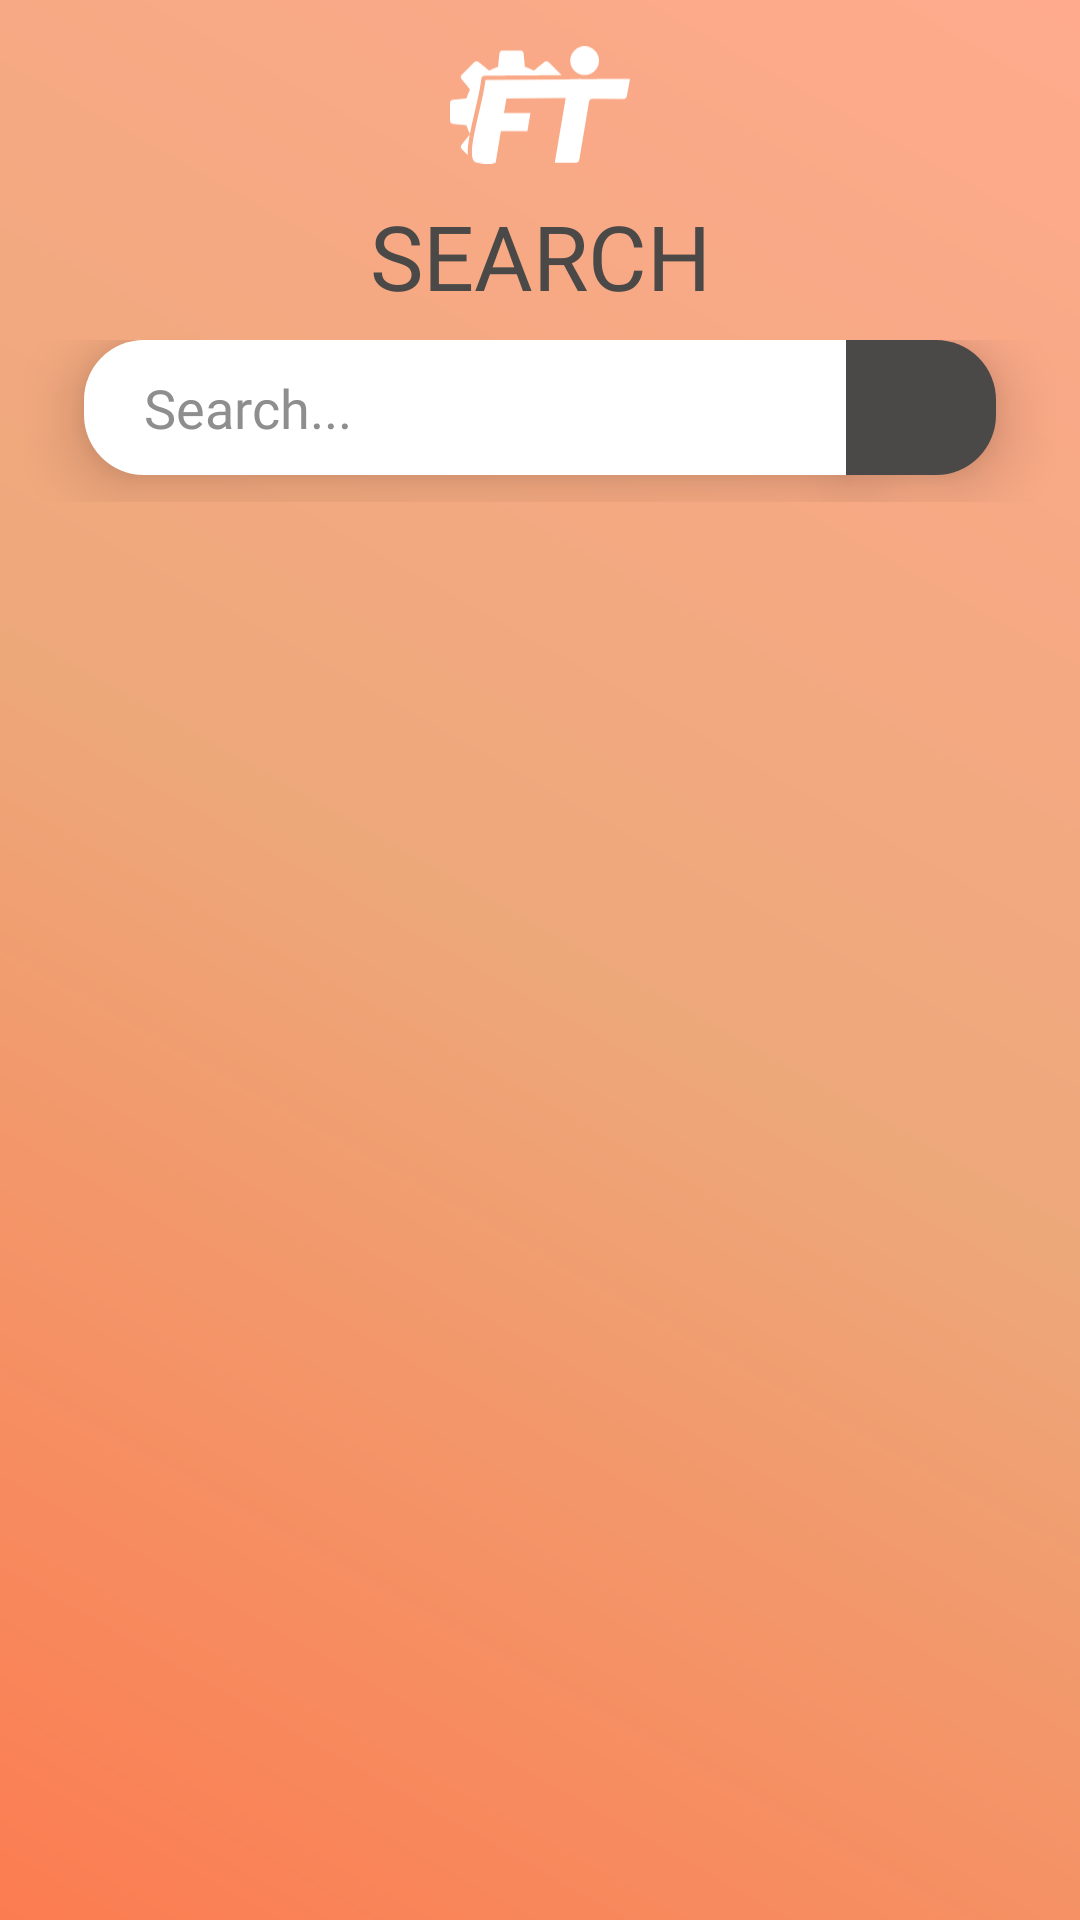

Layout XML and referenced resources for this Android screen:
<!-- AndroidManifest.xml: application theme Theme.Findteam_android_v10 -->
<!-- res/layout/frag_search_tabs.xml -->
<?xml version="1.0" encoding="utf-8"?>
<androidx.constraintlayout.widget.ConstraintLayout
    xmlns:android="http://schemas.android.com/apk/res/android"
    xmlns:tools="http://schemas.android.com/tools"
    xmlns:app="http://schemas.android.com/apk/res-auto"
    android:background="@drawable/gradient_card_bg"
    android:layout_width="match_parent"
    android:layout_height="match_parent">

    <ImageView
        android:id="@+id/imageView2"
        android:layout_width="60dp"
        android:layout_height="60dp"
        android:layout_marginTop="5dp"
        app:layout_constraintEnd_toEndOf="parent"
        app:layout_constraintStart_toStartOf="parent"
        app:layout_constraintTop_toTopOf="parent"
        app:srcCompat="@drawable/ic_icon_white" />

    <TextView
        android:id="@+id/textView9"
        android:layout_width="wrap_content"
        android:layout_height="wrap_content"
        android:fontFamily="@font/bai_jamjuree_medium"
        android:text="SEARCH"
        android:textColor="@color/find_team_dark"
        android:textSize="30sp"
        app:layout_constraintEnd_toEndOf="parent"
        app:layout_constraintStart_toStartOf="parent"
        app:layout_constraintTop_toBottomOf="@+id/imageView2" />

    <androidx.constraintlayout.widget.ConstraintLayout
        android:id="@+id/topHeader"
        android:layout_width="match_parent"
        android:layout_height="70dp"
        android:padding="8dp"
        app:layout_constraintEnd_toEndOf="parent"
        app:layout_constraintStart_toStartOf="parent"
        app:layout_constraintTop_toBottomOf="@+id/textView9">

        <EditText
            android:id="@+id/etSearchBar"
            android:layout_width="0dp"
            android:layout_height="45dp"
            android:layout_marginStart="20dp"
            android:background="@drawable/shape_search_edit_text"
            android:elevation="12dp"
            android:fontFamily="@font/questrial"
            android:hint="Search..."
            android:inputType="textPersonName"
            android:padding="7dp"
            android:paddingStart="20dp"
            android:textColor="@color/find_team_dark"
            android:textColorHint="#8E8E8E"
            android:textCursorDrawable="@null"
            app:layout_constraintEnd_toStartOf="@+id/searchBtn"
            app:layout_constraintStart_toStartOf="parent"
            app:layout_constraintTop_toTopOf="parent"
            tools:ignore="TouchTargetSizeCheck" />

        <ImageButton
            android:id="@+id/searchBtn"
            android:layout_width="50dp"
            android:layout_height="45dp"
            android:layout_marginEnd="20dp"
            android:background="@drawable/shape_four_conners"
            android:elevation="12dp"
            app:layout_constraintBottom_toBottomOf="parent"
            app:layout_constraintEnd_toEndOf="parent"
            app:layout_constraintTop_toTopOf="parent"
            app:layout_constraintVertical_bias="0.0"
            app:srcCompat="@drawable/ic_baseline_search_24" />
    </androidx.constraintlayout.widget.ConstraintLayout>


    <com.google.android.material.tabs.TabLayout
        android:id="@+id/tablayout"
        android:layout_width="match_parent"
        android:layout_height="wrap_content"
        app:layout_constraintEnd_toEndOf="parent"
        app:layout_constraintStart_toStartOf="parent"
        app:layout_constraintTop_toBottomOf="@+id/topHeader" />

    <androidx.viewpager2.widget.ViewPager2
        android:id="@+id/viewpager"
        android:layout_width="match_parent"
        android:layout_height="0dp"
        android:layout_marginStart="0dp"
        app:layout_constraintBottom_toBottomOf="parent"
        app:layout_constraintEnd_toEndOf="parent"
        app:layout_constraintStart_toStartOf="parent"
        app:layout_constraintTop_toBottomOf="@+id/tablayout" />

</androidx.constraintlayout.widget.ConstraintLayout>
<!-- resources referenced by this layout -->
<resources>
  <color name="find_team_dark">#4a4948</color>
  <!-- drawable gradient_card_bg (drawable) -->
  <?xml version="1.0" encoding="utf-8"?>
  <shape xmlns:android="http://schemas.android.com/apk/res/android">
      <gradient
          android:type="linear"
          android:angle="225"
          android:startColor="#FFAA8D"
          android:centerColor="#EDA87A"
          android:endColor="@color/find_team_orange"/>
  
  </shape>
  <!-- drawable ic_icon_white (drawable) -->
  <vector xmlns:android="http://schemas.android.com/apk/res/android"
      android:width="138dp"
      android:height="90.11dp"
      android:viewportWidth="138"
      android:viewportHeight="90.11">
    <path
        android:pathData="M103.21,11.02m-11.02,0a11.02,11.02 0,1 1,22.04 0a11.02,11.02 0,1 1,-22.04 0"
        android:fillColor="#fff"/>
    <path
        android:pathData="M88.71,39.71l-45.47,0.38L41.37,51.24H61.68L59.36,65.09H39L35,89.25s-5.4,2 -14.95,-0.14 4.75,-42.19 7.12,-63.29l64.37,-0.48S127.38,25 138,25.09l-2.43,13a2.78,2.78 0,0 1,-2.73 2.26l-23.53,-0.07a2.75,2.75 0,0 0,-2.73 2.3L99.12,87a2.75,2.75 0,0 1,-2.72 2.3H80.31Z"
        android:fillColor="#fff"/>
    <path
        android:pathData="M15.28,67.16c0.94,-4.87 2.2,-10.46 3.66,-16.77 2.07,-8.89 4.2,-18.09 5,-24.93L24,25a2.76,2.76 0,0 1,2.72 -2.45l58.74,-0.44a2.29,2.29 0,0 0,-0.41 -0.53l-9.18,-9.18a2.74,2.74 0,0 0,-3.69 -0.19l-7.89,6.41a36,36 0,0 0,-6.86 -2.85l-1,-10.1A2.76,2.76 0,0 0,53.6 3.2h-13a2.76,2.76 0,0 0,-2.75 2.48l-1,10.1A36,36 0,0 0,30 18.63l-7.89,-6.41a2.74,2.74 0,0 0,-3.69 0.19L9.21,21.59A2.74,2.74 0,0 0,9 25.28l6.41,7.89A35,35 0,0 0,12.59 40l-10.11,1A2.76,2.76 0,0 0,0 43.82v13a2.76,2.76 0,0 0,2.48 2.75l10.11,1A35.71,35.71 0,0 0,15.28 67.16Z"
        android:fillColor="#fff"/>
    <path
        android:pathData="M15.17,67.76 L9,75.34A2.75,2.75 0,0 0,9.21 79l4.38,4.38C13.32,79.46 13.94,74.26 15.17,67.76Z"
        android:fillColor="#fff"/>
  </vector>
  <!-- drawable shape_four_conners (drawable) -->
  <?xml version="1.0" encoding="utf-8"?>
  <shape
      xmlns:android="http://schemas.android.com/apk/res/android"
      android:shape="rectangle">
      <corners
          android:topRightRadius="20dp"
          android:bottomRightRadius="20dp"/>
      <solid
          android:color="@color/find_team_dark" />
      <stroke
          android:width="0dp"
          android:color="@color/find_team_dark"/>
  </shape>
  <!-- drawable shape_search_edit_text (drawable) -->
  <?xml version="1.0" encoding="utf-8"?>
  <shape
      xmlns:android="http://schemas.android.com/apk/res/android"
      android:shape="rectangle">
      <corners
          android:topLeftRadius="20dp"
          android:bottomLeftRadius="20dp"/>
      <solid
          android:color="@color/white" />
      <stroke
          android:width="0dp"
          android:color="@color/find_team_hover_orange"/>
  </shape>
  <style name="Theme.Findteam_android_v10" parent="Theme.AppCompat.Light.NoActionBar">
          
          <item name="colorPrimary">#4a4948</item>
          <item name="colorPrimaryDark">#4a4948</item>
          <item name="colorAccent">#4a4948</item>
          <item name="android:actionMenuTextColor">@color/white</item>
          
      </style>
  <color name="find_team_orange">#fc7c51</color>
  <color name="white">#FFFFFF</color>
  <color name="find_team_hover_orange">#FAAC92</color>
</resources>
